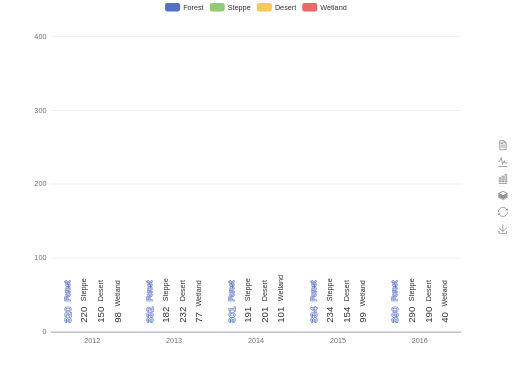
t = 0.00 s
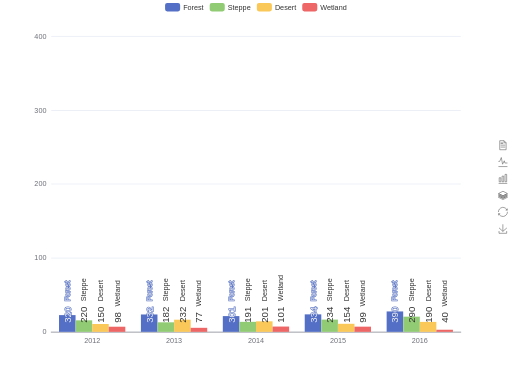
t = 0.25 s
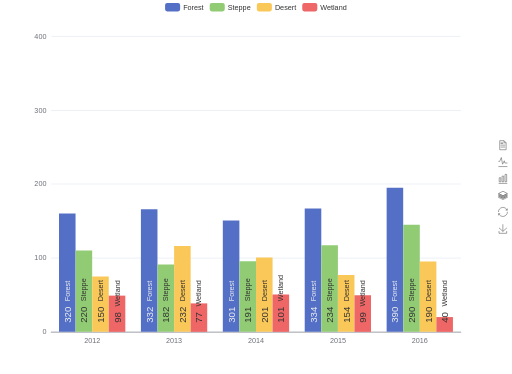
t = 0.50 s
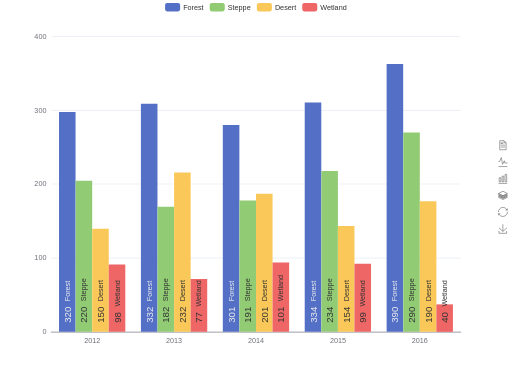
t = 0.75 s
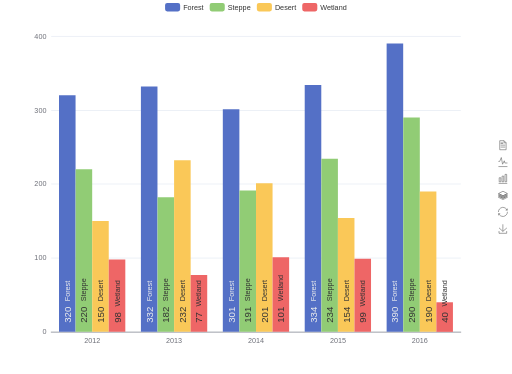
t = 1.00 s

The animated SVG that drew these frames (rendered in a browser with its animation timeline set to each time). Animation: 20 CSS @keyframes rules; one cycle of 1.00 s.

<svg width="850" height="621" xmlns="http://www.w3.org/2000/svg" xmlns:xlink="http://www.w3.org/1999/xlink" version="1.1" baseProfile="full" viewBox="0 0 850 621">
<rect width="850" height="621" x="0" y="0" fill="none"></rect>
<path d="M85 551.5L765 551.5" fill="transparent" stroke="#E0E6F1" class="zr0-cls-0"></path>
<path d="M85 428.5L765 428.5" fill="transparent" stroke="#E0E6F1" class="zr0-cls-0"></path>
<path d="M85 305.5L765 305.5" fill="transparent" stroke="#E0E6F1" class="zr0-cls-0"></path>
<path d="M85 183.5L765 183.5" fill="transparent" stroke="#E0E6F1" class="zr0-cls-0"></path>
<path d="M85 60.5L765 60.5" fill="transparent" stroke="#E0E6F1" class="zr0-cls-0"></path>
<path d="M85 551.5L765 551.5" fill="transparent" stroke="#6E7079" stroke-linecap="round" class="zr0-cls-0"></path>
<text dominant-baseline="central" text-anchor="end" style="font-size:12px;font-family:sans-serif;" transform="translate(77 551)" fill="#6E7079">0</text>
<text dominant-baseline="central" text-anchor="end" style="font-size:12px;font-family:sans-serif;" transform="translate(77 428.25)" fill="#6E7079">100</text>
<text dominant-baseline="central" text-anchor="end" style="font-size:12px;font-family:sans-serif;" transform="translate(77 305.5)" fill="#6E7079">200</text>
<text dominant-baseline="central" text-anchor="end" style="font-size:12px;font-family:sans-serif;" transform="translate(77 182.75)" fill="#6E7079">300</text>
<text dominant-baseline="central" text-anchor="end" style="font-size:12px;font-family:sans-serif;" transform="translate(77 60)" fill="#6E7079">400</text>
<text dominant-baseline="central" text-anchor="middle" style="font-size:12px;font-family:sans-serif;" y="6" transform="translate(153 559)" fill="#6E7079">2012</text>
<text dominant-baseline="central" text-anchor="middle" style="font-size:12px;font-family:sans-serif;" y="6" transform="translate(289 559)" fill="#6E7079">2013</text>
<text dominant-baseline="central" text-anchor="middle" style="font-size:12px;font-family:sans-serif;" y="6" transform="translate(425 559)" fill="#6E7079">2014</text>
<text dominant-baseline="central" text-anchor="middle" style="font-size:12px;font-family:sans-serif;" y="6" transform="translate(561 559)" fill="#6E7079">2015</text>
<text dominant-baseline="central" text-anchor="middle" style="font-size:12px;font-family:sans-serif;" y="6" transform="translate(697 559)" fill="#6E7079">2016</text>
<path d="M97.9 551l27.5 0l0 -392.8l-27.5 0Z" fill="#5470c6" ecmeta_series_index="0" ecmeta_data_index="0" ecmeta_ssr_type="chart" class="zr0-cls-1 zr0-cls-2"></path>
<path d="M233.9 551l27.5 0l0 -407.5l-27.5 0Z" fill="#5470c6" ecmeta_series_index="0" ecmeta_data_index="1" ecmeta_ssr_type="chart" class="zr0-cls-3 zr0-cls-2"></path>
<path d="M369.9 551l27.5 0l0 -369.5l-27.5 0Z" fill="#5470c6" ecmeta_series_index="0" ecmeta_data_index="2" ecmeta_ssr_type="chart" class="zr0-cls-4 zr0-cls-2"></path>
<path d="M505.9 551l27.5 0l0 -410l-27.5 0Z" fill="#5470c6" ecmeta_series_index="0" ecmeta_data_index="3" ecmeta_ssr_type="chart" class="zr0-cls-5 zr0-cls-2"></path>
<path d="M641.9 551l27.5 0l0 -478.7l-27.5 0Z" fill="#5470c6" ecmeta_series_index="0" ecmeta_data_index="4" ecmeta_ssr_type="chart" class="zr0-cls-6 zr0-cls-2"></path>
<path d="M125.5 551l27.5 0l0 -270l-27.5 0Z" fill="#91cc75" ecmeta_series_index="1" ecmeta_data_index="0" ecmeta_ssr_type="chart" class="zr0-cls-7 zr0-cls-8"></path>
<path d="M261.5 551l27.5 0l0 -223.4l-27.5 0Z" fill="#91cc75" ecmeta_series_index="1" ecmeta_data_index="1" ecmeta_ssr_type="chart" class="zr0-cls-9 zr0-cls-8"></path>
<path d="M397.5 551l27.5 0l0 -234.5l-27.5 0Z" fill="#91cc75" ecmeta_series_index="1" ecmeta_data_index="2" ecmeta_ssr_type="chart" class="zr0-cls-10 zr0-cls-8"></path>
<path d="M533.5 551l27.5 0l0 -287.2l-27.5 0Z" fill="#91cc75" ecmeta_series_index="1" ecmeta_data_index="3" ecmeta_ssr_type="chart" class="zr0-cls-11 zr0-cls-8"></path>
<path d="M669.5 551l27.5 0l0 -356l-27.5 0Z" fill="#91cc75" ecmeta_series_index="1" ecmeta_data_index="4" ecmeta_ssr_type="chart" class="zr0-cls-12 zr0-cls-8"></path>
<path d="M153 551l27.5 0l0 -184.1l-27.5 0Z" fill="#fac858" ecmeta_series_index="2" ecmeta_data_index="0" ecmeta_ssr_type="chart" class="zr0-cls-13 zr0-cls-14"></path>
<path d="M289 551l27.5 0l0 -284.8l-27.5 0Z" fill="#fac858" ecmeta_series_index="2" ecmeta_data_index="1" ecmeta_ssr_type="chart" class="zr0-cls-15 zr0-cls-14"></path>
<path d="M425 551l27.5 0l0 -246.7l-27.5 0Z" fill="#fac858" ecmeta_series_index="2" ecmeta_data_index="2" ecmeta_ssr_type="chart" class="zr0-cls-16 zr0-cls-14"></path>
<path d="M561 551l27.5 0l0 -189l-27.5 0Z" fill="#fac858" ecmeta_series_index="2" ecmeta_data_index="3" ecmeta_ssr_type="chart" class="zr0-cls-17 zr0-cls-14"></path>
<path d="M697 551l27.5 0l0 -233.2l-27.5 0Z" fill="#fac858" ecmeta_series_index="2" ecmeta_data_index="4" ecmeta_ssr_type="chart" class="zr0-cls-18 zr0-cls-14"></path>
<path d="M180.5 551l27.5 0l0 -120.3l-27.5 0Z" fill="#ee6666" ecmeta_series_index="3" ecmeta_data_index="0" ecmeta_ssr_type="chart" class="zr0-cls-19 zr0-cls-20"></path>
<path d="M316.5 551l27.5 0l0 -94.5l-27.5 0Z" fill="#ee6666" ecmeta_series_index="3" ecmeta_data_index="1" ecmeta_ssr_type="chart" class="zr0-cls-21 zr0-cls-20"></path>
<path d="M452.5 551l27.5 0l0 -124l-27.5 0Z" fill="#ee6666" ecmeta_series_index="3" ecmeta_data_index="2" ecmeta_ssr_type="chart" class="zr0-cls-22 zr0-cls-20"></path>
<path d="M588.5 551l27.5 0l0 -121.5l-27.5 0Z" fill="#ee6666" ecmeta_series_index="3" ecmeta_data_index="3" ecmeta_ssr_type="chart" class="zr0-cls-23 zr0-cls-20"></path>
<path d="M724.5 551l27.5 0l0 -49.1l-27.5 0Z" fill="#ee6666" ecmeta_series_index="3" ecmeta_data_index="4" ecmeta_ssr_type="chart" class="zr0-cls-24 zr0-cls-20"></path>
<text dominant-baseline="central" text-anchor="start" style="font: normal normal 16px sans-serif" xml:space="preserve" transform="matrix(0,-1,1,0,111.69,536)" fill="#eee" stroke="#5470c6" stroke-width="2" paint-order="stroke" stroke-miterlimit="2">320  </text>
<text dominant-baseline="central" text-anchor="start" style="font-size:12px;font-family:sans-serif;" x="35.84" transform="matrix(0,-1,1,0,111.69,536)" fill="#eee" stroke="#5470c6" stroke-width="2" paint-order="stroke" stroke-miterlimit="2">Forest</text>
<text dominant-baseline="central" text-anchor="start" style="font: normal normal 16px sans-serif" xml:space="preserve" transform="matrix(0,-1,1,0,247.69,536)" fill="#eee" stroke="#5470c6" stroke-width="2" paint-order="stroke" stroke-miterlimit="2">332  </text>
<text dominant-baseline="central" text-anchor="start" style="font-size:12px;font-family:sans-serif;" x="35.84" transform="matrix(0,-1,1,0,247.69,536)" fill="#eee" stroke="#5470c6" stroke-width="2" paint-order="stroke" stroke-miterlimit="2">Forest</text>
<text dominant-baseline="central" text-anchor="start" style="font: normal normal 16px sans-serif" xml:space="preserve" transform="matrix(0,-1,1,0,383.69,536)" fill="#eee" stroke="#5470c6" stroke-width="2" paint-order="stroke" stroke-miterlimit="2">301  </text>
<text dominant-baseline="central" text-anchor="start" style="font-size:12px;font-family:sans-serif;" x="35.84" transform="matrix(0,-1,1,0,383.69,536)" fill="#eee" stroke="#5470c6" stroke-width="2" paint-order="stroke" stroke-miterlimit="2">Forest</text>
<text dominant-baseline="central" text-anchor="start" style="font: normal normal 16px sans-serif" xml:space="preserve" transform="matrix(0,-1,1,0,519.69,536)" fill="#eee" stroke="#5470c6" stroke-width="2" paint-order="stroke" stroke-miterlimit="2">334  </text>
<text dominant-baseline="central" text-anchor="start" style="font-size:12px;font-family:sans-serif;" x="35.84" transform="matrix(0,-1,1,0,519.69,536)" fill="#eee" stroke="#5470c6" stroke-width="2" paint-order="stroke" stroke-miterlimit="2">Forest</text>
<text dominant-baseline="central" text-anchor="start" style="font: normal normal 16px sans-serif" xml:space="preserve" transform="matrix(0,-1,1,0,655.69,536)" fill="#eee" stroke="#5470c6" stroke-width="2" paint-order="stroke" stroke-miterlimit="2">390  </text>
<text dominant-baseline="central" text-anchor="start" style="font-size:12px;font-family:sans-serif;" x="35.84" transform="matrix(0,-1,1,0,655.69,536)" fill="#eee" stroke="#5470c6" stroke-width="2" paint-order="stroke" stroke-miterlimit="2">Forest</text>
<text dominant-baseline="central" text-anchor="start" style="font: normal normal 16px sans-serif" xml:space="preserve" transform="matrix(0,-1,1,0,139.23,536)" fill="#333">220  </text>
<text dominant-baseline="central" text-anchor="start" style="font-size:12px;font-family:sans-serif;" x="35.84" transform="matrix(0,-1,1,0,139.23,536)" fill="#333">Steppe</text>
<text dominant-baseline="central" text-anchor="start" style="font: normal normal 16px sans-serif" xml:space="preserve" transform="matrix(0,-1,1,0,275.23,536)" fill="#333">182  </text>
<text dominant-baseline="central" text-anchor="start" style="font-size:12px;font-family:sans-serif;" x="35.84" transform="matrix(0,-1,1,0,275.23,536)" fill="#333">Steppe</text>
<text dominant-baseline="central" text-anchor="start" style="font: normal normal 16px sans-serif" xml:space="preserve" transform="matrix(0,-1,1,0,411.23,536)" fill="#333">191  </text>
<text dominant-baseline="central" text-anchor="start" style="font-size:12px;font-family:sans-serif;" x="35.84" transform="matrix(0,-1,1,0,411.23,536)" fill="#333">Steppe</text>
<text dominant-baseline="central" text-anchor="start" style="font: normal normal 16px sans-serif" xml:space="preserve" transform="matrix(0,-1,1,0,547.23,536)" fill="#333">234  </text>
<text dominant-baseline="central" text-anchor="start" style="font-size:12px;font-family:sans-serif;" x="35.84" transform="matrix(0,-1,1,0,547.23,536)" fill="#333">Steppe</text>
<text dominant-baseline="central" text-anchor="start" style="font: normal normal 16px sans-serif" xml:space="preserve" transform="matrix(0,-1,1,0,683.23,536)" fill="#333">290  </text>
<text dominant-baseline="central" text-anchor="start" style="font-size:12px;font-family:sans-serif;" x="35.84" transform="matrix(0,-1,1,0,683.23,536)" fill="#333">Steppe</text>
<text dominant-baseline="central" text-anchor="start" style="font: normal normal 16px sans-serif" xml:space="preserve" transform="matrix(0,-1,1,0,166.77,536)" fill="#333">150  </text>
<text dominant-baseline="central" text-anchor="start" style="font-size:12px;font-family:sans-serif;" x="35.84" transform="matrix(0,-1,1,0,166.77,536)" fill="#333">Desert</text>
<text dominant-baseline="central" text-anchor="start" style="font: normal normal 16px sans-serif" xml:space="preserve" transform="matrix(0,-1,1,0,302.77,536)" fill="#333">232  </text>
<text dominant-baseline="central" text-anchor="start" style="font-size:12px;font-family:sans-serif;" x="35.84" transform="matrix(0,-1,1,0,302.77,536)" fill="#333">Desert</text>
<text dominant-baseline="central" text-anchor="start" style="font: normal normal 16px sans-serif" xml:space="preserve" transform="matrix(0,-1,1,0,438.77,536)" fill="#333">201  </text>
<text dominant-baseline="central" text-anchor="start" style="font-size:12px;font-family:sans-serif;" x="35.84" transform="matrix(0,-1,1,0,438.77,536)" fill="#333">Desert</text>
<text dominant-baseline="central" text-anchor="start" style="font: normal normal 16px sans-serif" xml:space="preserve" transform="matrix(0,-1,1,0,574.77,536)" fill="#333">154  </text>
<text dominant-baseline="central" text-anchor="start" style="font-size:12px;font-family:sans-serif;" x="35.84" transform="matrix(0,-1,1,0,574.77,536)" fill="#333">Desert</text>
<text dominant-baseline="central" text-anchor="start" style="font: normal normal 16px sans-serif" xml:space="preserve" transform="matrix(0,-1,1,0,710.77,536)" fill="#333">190  </text>
<text dominant-baseline="central" text-anchor="start" style="font-size:12px;font-family:sans-serif;" x="35.84" transform="matrix(0,-1,1,0,710.77,536)" fill="#333">Desert</text>
<text dominant-baseline="central" text-anchor="start" style="font: normal normal 16px sans-serif" xml:space="preserve" transform="matrix(0,-1,1,0,194.31,536)" fill="#333">98  </text>
<text dominant-baseline="central" text-anchor="start" style="font-size:12px;font-family:sans-serif;" x="26.880000000000003" transform="matrix(0,-1,1,0,194.31,536)" fill="#333">Wetland</text>
<text dominant-baseline="central" text-anchor="start" style="font: normal normal 16px sans-serif" xml:space="preserve" transform="matrix(0,-1,1,0,330.31,536)" fill="#333">77  </text>
<text dominant-baseline="central" text-anchor="start" style="font-size:12px;font-family:sans-serif;" x="26.880000000000003" transform="matrix(0,-1,1,0,330.31,536)" fill="#333">Wetland</text>
<text dominant-baseline="central" text-anchor="start" style="font: normal normal 16px sans-serif" xml:space="preserve" transform="matrix(0,-1,1,0,466.31,536)" fill="#333">101  </text>
<text dominant-baseline="central" text-anchor="start" style="font-size:12px;font-family:sans-serif;" x="35.84" transform="matrix(0,-1,1,0,466.31,536)" fill="#333">Wetland</text>
<text dominant-baseline="central" text-anchor="start" style="font: normal normal 16px sans-serif" xml:space="preserve" transform="matrix(0,-1,1,0,602.31,536)" fill="#333">99  </text>
<text dominant-baseline="central" text-anchor="start" style="font-size:12px;font-family:sans-serif;" x="26.880000000000003" transform="matrix(0,-1,1,0,602.31,536)" fill="#333">Wetland</text>
<text dominant-baseline="central" text-anchor="start" style="font: normal normal 16px sans-serif" xml:space="preserve" transform="matrix(0,-1,1,0,738.31,536)" fill="#333">40  </text>
<text dominant-baseline="central" text-anchor="start" style="font-size:12px;font-family:sans-serif;" x="26.880000000000003" transform="matrix(0,-1,1,0,738.31,536)" fill="#333">Wetland</text>
<path d="M-5 -5l311.9 0l0 24l-311.9 0Z" transform="translate(274.04 5)" fill="rgb(0,0,0)" fill-opacity="0" stroke="#ccc" stroke-width="0" class="zr0-cls-0"></path>
<path d="M3.5 0L21.5 0A3.5 3.5 0 0 1 25 3.5L25 10.5A3.5 3.5 0 0 1 21.5 14L3.5 14A3.5 3.5 0 0 1 0 10.5L0 3.5A3.5 3.5 0 0 1 3.5 0" transform="translate(274.04 5)" fill="#5470c6" ecmeta_series_index="0" ecmeta_data_index="0" ecmeta_ssr_type="legend" ecmeta_silent="true" class="zr0-cls-0"></path>
<text dominant-baseline="central" text-anchor="start" style="font-size:12px;font-family:sans-serif;" x="30" y="7" transform="translate(274.04 5)" fill="#333">Forest</text>
<path d="M0 0l64.1 0l0 14l-64.1 0Z" transform="translate(274.04 5)" fill="transparent" ecmeta_series_index="0" ecmeta_data_index="0" ecmeta_ssr_type="legend" class="zr0-cls-25"></path>
<path d="M3.5 0L21.5 0A3.5 3.5 0 0 1 25 3.5L25 10.5A3.5 3.5 0 0 1 21.5 14L3.5 14A3.5 3.5 0 0 1 0 10.5L0 3.5A3.5 3.5 0 0 1 3.5 0" transform="translate(348.12 5)" fill="#91cc75" ecmeta_series_index="1" ecmeta_data_index="1" ecmeta_ssr_type="legend" ecmeta_silent="true" class="zr0-cls-0"></path>
<text dominant-baseline="central" text-anchor="start" style="font-size:12px;font-family:sans-serif;" x="30" y="7" transform="translate(348.12 5)" fill="#333">Steppe</text>
<path d="M0 0l68.3 0l0 14l-68.3 0Z" transform="translate(348.12 5)" fill="transparent" ecmeta_series_index="1" ecmeta_data_index="1" ecmeta_ssr_type="legend" class="zr0-cls-25"></path>
<path d="M3.5 0L21.5 0A3.5 3.5 0 0 1 25 3.5L25 10.5A3.5 3.5 0 0 1 21.5 14L3.5 14A3.5 3.5 0 0 1 0 10.5L0 3.5A3.5 3.5 0 0 1 3.5 0" transform="translate(426.4 5)" fill="#fac858" ecmeta_series_index="2" ecmeta_data_index="2" ecmeta_ssr_type="legend" ecmeta_silent="true" class="zr0-cls-0"></path>
<text dominant-baseline="central" text-anchor="start" style="font-size:12px;font-family:sans-serif;" x="30" y="7" transform="translate(426.4 5)" fill="#333">Desert</text>
<path d="M0 0l65.4 0l0 14l-65.4 0Z" transform="translate(426.4 5)" fill="transparent" ecmeta_series_index="2" ecmeta_data_index="2" ecmeta_ssr_type="legend" class="zr0-cls-25"></path>
<path d="M3.5 0L21.5 0A3.5 3.5 0 0 1 25 3.5L25 10.5A3.5 3.5 0 0 1 21.5 14L3.5 14A3.5 3.5 0 0 1 0 10.5L0 3.5A3.5 3.5 0 0 1 3.5 0" transform="translate(501.8 5)" fill="#ee6666" ecmeta_series_index="3" ecmeta_data_index="3" ecmeta_ssr_type="legend" ecmeta_silent="true" class="zr0-cls-0"></path>
<text dominant-baseline="central" text-anchor="start" style="font-size:12px;font-family:sans-serif;" x="30" y="7" transform="translate(501.8 5)" fill="#333">Wetland</text>
<path d="M0 0l74.2 0l0 14l-74.2 0Z" transform="translate(501.8 5)" fill="transparent" ecmeta_series_index="3" ecmeta_data_index="3" ecmeta_ssr_type="legend" class="zr0-cls-25"></path>
<path d="M-15 -15l30 0l0 168.8l-30 0Z" transform="translate(835 241.1169)" fill="transparent" stroke="#ccc" stroke-width="0" class="zr0-cls-0"></path>
<path d="M-3.7 -3.4L0.5 -3.4M-3.7 -3.4L0.5 -3.4M3.8 -0.1L-3.7 -0.1M-5.3 -7.5L-5.3 7.5L5.3 7.5L5.3 -4.1L1.9 -7.5L-5.3 -7.5ZM1.9 -7.4L1.9 -4L5.3 -4M3.8 3.1L-3.7 3.1" transform="translate(835 241.1169)" fill="transparent" stroke="#666" class="zr0-cls-26"></path>
<path d="M-7.5 -1L-5.4 -1L-2.7 -7.5L-0.6 3.6L2.3 -2.1L3.2 1.6L7.5 1.6M-7.5 7.5L7.5 7.5" transform="translate(835 269.0731)" fill="transparent" stroke="#666" class="zr0-cls-26"></path>
<path d="M-6.2 -1.9L-3.5 -1.9L-3.5 4.8L-6.2 4.8L-6.2 -1.9ZM-1.4 -4.6L1.3 -4.6L1.3 4.8L-1.4 4.8L-1.4 -4.6ZM3.5 -7.5L6.2 -7.5L6.2 4.8L3.5 4.8L3.5 -7.5ZM-7.2 7.5L7.2 7.5" transform="translate(835 297.0293)" fill="transparent" stroke="#666" class="zr0-cls-26"></path>
<path d="M-5.4 2.1L-7.5 3.1L0.1 6.9L7.5 3.1L5.5 2.1L0.1 4.8L-5.4 2.1ZM5.5 0L3.5 1L0.1 2.8L-3.3 1L-5.4 0L-7.5 1L-5.4 2.1L0.1 4.8L5.5 2.1L7.5 1L5.5 0ZM5.5 -2.1L3.5 -1L1.4 0L0.1 0.7L-1.2 0L-3.3 -1L-5.4 -2.1L-7.5 -1L-5.4 0L-3.3 1L0.1 2.8L3.5 1L5.5 0L7.5 -1L5.5 -2.1ZM0.1 -6.9L-7.5 -3.1L-5.4 -2.1L-3.3 -1L-1.2 0L0.1 0.7L1.4 0L3.5 -1L5.5 -2.1L7.5 -3.1L0.1 -6.9Z" transform="translate(835 324.4562)" fill="transparent" stroke="#666" class="zr0-cls-26"></path>
<path d="M-7 0.9M4.5 -3L7.2 -3L7.2 -5.7M7 -2.6C5.9 -5.6 2.8 -7.9 -0.9 -7.5C-4.6 -7 -7.6 -3.7 -7.5 0.2M-4.5 3L-7.2 3L-7.2 5.7M-7 2.6C-5.9 5.6 -2.8 7.9 0.9 7.5C4.6 7 7.6 3.7 7.5 -0.2" transform="translate(835 351.8831)" fill="transparent" stroke="#666" class="zr0-cls-26"></path>
<path d="M-6.5 -1.6L-0.1 4.3L6.5 -1.4M-6.5 3.8L-6.5 7.5L6.2 7.5L6.2 3.8M-0.1 4.2L-0.1 -7.5" transform="translate(835 379.8831)" fill="transparent" stroke="#666" class="zr0-cls-26"></path>
<style ><![CDATA[
.zr0-cls-0:hover {
pointer-events:none;
}
.zr0-cls-1 {
animation:zr0-ani-0 1s cubic-bezier(0.65,0,0.35,1) both;
}
.zr0-cls-2:hover {
cursor:pointer;
fill:rgba(92,123,217,1);
}
.zr0-cls-3 {
animation:zr0-ani-1 1s cubic-bezier(0.65,0,0.35,1) both;
}
.zr0-cls-4 {
animation:zr0-ani-2 1s cubic-bezier(0.65,0,0.35,1) both;
}
.zr0-cls-5 {
animation:zr0-ani-3 1s cubic-bezier(0.65,0,0.35,1) both;
}
.zr0-cls-6 {
animation:zr0-ani-4 1s cubic-bezier(0.65,0,0.35,1) both;
}
.zr0-cls-7 {
animation:zr0-ani-5 1s cubic-bezier(0.65,0,0.35,1) both;
}
.zr0-cls-8:hover {
cursor:pointer;
fill:rgba(159,224,128,1);
}
.zr0-cls-9 {
animation:zr0-ani-6 1s cubic-bezier(0.65,0,0.35,1) both;
}
.zr0-cls-10 {
animation:zr0-ani-7 1s cubic-bezier(0.65,0,0.35,1) both;
}
.zr0-cls-11 {
animation:zr0-ani-8 1s cubic-bezier(0.65,0,0.35,1) both;
}
.zr0-cls-12 {
animation:zr0-ani-9 1s cubic-bezier(0.65,0,0.35,1) both;
}
.zr0-cls-13 {
animation:zr0-ani-10 1s cubic-bezier(0.65,0,0.35,1) both;
}
.zr0-cls-14:hover {
cursor:pointer;
fill:rgba(255,220,96,1);
}
.zr0-cls-15 {
animation:zr0-ani-11 1s cubic-bezier(0.65,0,0.35,1) both;
}
.zr0-cls-16 {
animation:zr0-ani-12 1s cubic-bezier(0.65,0,0.35,1) both;
}
.zr0-cls-17 {
animation:zr0-ani-13 1s cubic-bezier(0.65,0,0.35,1) both;
}
.zr0-cls-18 {
animation:zr0-ani-14 1s cubic-bezier(0.65,0,0.35,1) both;
}
.zr0-cls-19 {
animation:zr0-ani-15 1s cubic-bezier(0.65,0,0.35,1) both;
}
.zr0-cls-20:hover {
cursor:pointer;
fill:rgba(255,112,112,1);
}
.zr0-cls-21 {
animation:zr0-ani-16 1s cubic-bezier(0.65,0,0.35,1) both;
}
.zr0-cls-22 {
animation:zr0-ani-17 1s cubic-bezier(0.65,0,0.35,1) both;
}
.zr0-cls-23 {
animation:zr0-ani-18 1s cubic-bezier(0.65,0,0.35,1) both;
}
.zr0-cls-24 {
animation:zr0-ani-19 1s cubic-bezier(0.65,0,0.35,1) both;
}
.zr0-cls-25:hover {
cursor:pointer;
fill:rgba(0,0,0,0);
}
.zr0-cls-26:hover {
cursor:pointer;
stroke:#3E98C5;
}
@keyframes zr0-ani-0 {
0% {
d:path("M97.9 551l27.5 0l0 0l-27.5 0Z");
}
100% {
d:path("M97.9 551l27.5 0l0 -392.8l-27.5 0Z");
}
}
@keyframes zr0-ani-1 {
0% {
d:path("M233.9 551l27.5 0l0 0l-27.5 0Z");
}
100% {
d:path("M233.9 551l27.5 0l0 -407.5l-27.5 0Z");
}
}
@keyframes zr0-ani-2 {
0% {
d:path("M369.9 551l27.5 0l0 0l-27.5 0Z");
}
100% {
d:path("M369.9 551l27.5 0l0 -369.5l-27.5 0Z");
}
}
@keyframes zr0-ani-3 {
0% {
d:path("M505.9 551l27.5 0l0 0l-27.5 0Z");
}
100% {
d:path("M505.9 551l27.5 0l0 -410l-27.5 0Z");
}
}
@keyframes zr0-ani-4 {
0% {
d:path("M641.9 551l27.5 0l0 0l-27.5 0Z");
}
100% {
d:path("M641.9 551l27.5 0l0 -478.7l-27.5 0Z");
}
}
@keyframes zr0-ani-5 {
0% {
d:path("M125.5 551l27.5 0l0 0l-27.5 0Z");
}
100% {
d:path("M125.5 551l27.5 0l0 -270l-27.5 0Z");
}
}
@keyframes zr0-ani-6 {
0% {
d:path("M261.5 551l27.5 0l0 0l-27.5 0Z");
}
100% {
d:path("M261.5 551l27.5 0l0 -223.4l-27.5 0Z");
}
}
@keyframes zr0-ani-7 {
0% {
d:path("M397.5 551l27.5 0l0 0l-27.5 0Z");
}
100% {
d:path("M397.5 551l27.5 0l0 -234.5l-27.5 0Z");
}
}
@keyframes zr0-ani-8 {
0% {
d:path("M533.5 551l27.5 0l0 0l-27.5 0Z");
}
100% {
d:path("M533.5 551l27.5 0l0 -287.2l-27.5 0Z");
}
}
@keyframes zr0-ani-9 {
0% {
d:path("M669.5 551l27.5 0l0 0l-27.5 0Z");
}
100% {
d:path("M669.5 551l27.5 0l0 -356l-27.5 0Z");
}
}
@keyframes zr0-ani-10 {
0% {
d:path("M153 551l27.5 0l0 0l-27.5 0Z");
}
100% {
d:path("M153 551l27.5 0l0 -184.1l-27.5 0Z");
}
}
@keyframes zr0-ani-11 {
0% {
d:path("M289 551l27.5 0l0 0l-27.5 0Z");
}
100% {
d:path("M289 551l27.5 0l0 -284.8l-27.5 0Z");
}
}
@keyframes zr0-ani-12 {
0% {
d:path("M425 551l27.5 0l0 0l-27.5 0Z");
}
100% {
d:path("M425 551l27.5 0l0 -246.7l-27.5 0Z");
}
}
@keyframes zr0-ani-13 {
0% {
d:path("M561 551l27.5 0l0 0l-27.5 0Z");
}
100% {
d:path("M561 551l27.5 0l0 -189l-27.5 0Z");
}
}
@keyframes zr0-ani-14 {
0% {
d:path("M697 551l27.5 0l0 0l-27.5 0Z");
}
100% {
d:path("M697 551l27.5 0l0 -233.2l-27.5 0Z");
}
}
@keyframes zr0-ani-15 {
0% {
d:path("M180.5 551l27.5 0l0 0l-27.5 0Z");
}
100% {
d:path("M180.5 551l27.5 0l0 -120.3l-27.5 0Z");
}
}
@keyframes zr0-ani-16 {
0% {
d:path("M316.5 551l27.5 0l0 0l-27.5 0Z");
}
100% {
d:path("M316.5 551l27.5 0l0 -94.5l-27.5 0Z");
}
}
@keyframes zr0-ani-17 {
0% {
d:path("M452.5 551l27.5 0l0 0l-27.5 0Z");
}
100% {
d:path("M452.5 551l27.5 0l0 -124l-27.5 0Z");
}
}
@keyframes zr0-ani-18 {
0% {
d:path("M588.5 551l27.5 0l0 0l-27.5 0Z");
}
100% {
d:path("M588.5 551l27.5 0l0 -121.5l-27.5 0Z");
}
}
@keyframes zr0-ani-19 {
0% {
d:path("M724.5 551l27.5 0l0 0l-27.5 0Z");
}
100% {
d:path("M724.5 551l27.5 0l0 -49.1l-27.5 0Z");
}
}
]]>

</style>
</svg>
